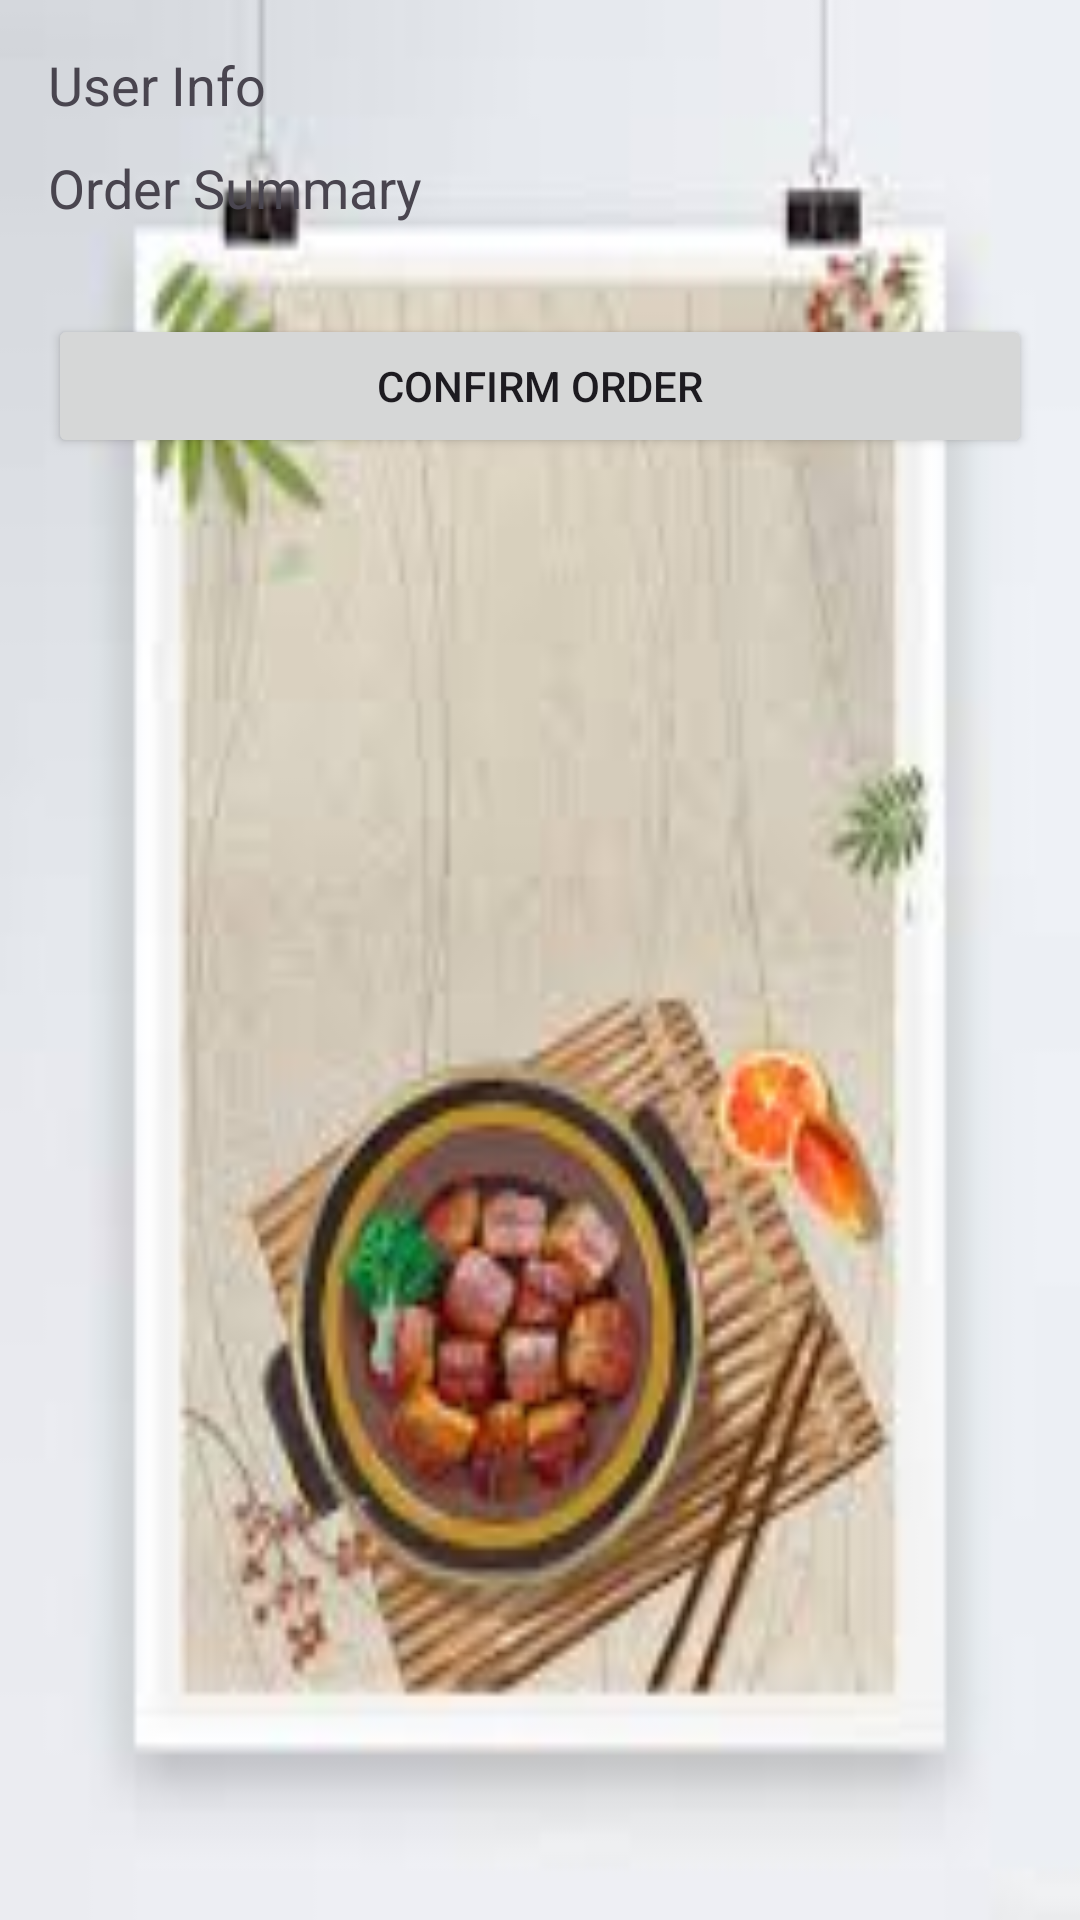

The Android layout XML behind this screen, and the referenced resources:
<!-- AndroidManifest.xml: application theme Theme.BiteBuzz_FoodAPP -->
<!-- res/layout/activity_order_summary.xml -->
<?xml version="1.0" encoding="utf-8"?>

<LinearLayout xmlns:android="http://schemas.android.com/apk/res/android"
    android:orientation="vertical"
    android:layout_width="match_parent"
    android:layout_height="match_parent"
    android:background="@drawable/background5"
    android:padding="16dp">

    <TextView
        android:id="@+id/tv_user_info"
        android:layout_width="match_parent"
        android:layout_height="wrap_content"
        android:text="User Info"
        android:textSize="18sp"
        android:paddingBottom="10dp" />

    <TextView
        android:id="@+id/tv_order_summary"
        android:layout_width="match_parent"
        android:layout_height="wrap_content"
        android:text="Order Summary"
        android:textSize="18sp"
        android:paddingBottom="10dp" />

    <Button
        android:id="@+id/btn_confirm_order"
        android:layout_width="match_parent"
        android:layout_height="wrap_content"
        android:text="Confirm Order"
        android:layout_marginTop="20dp" />
</LinearLayout>
<!-- resources referenced by this layout -->
<resources>
  <!-- drawable background5: jpg bitmap (drawable, 6445 bytes) -->
  <style name="Theme.BiteBuzz_FoodAPP" parent="Base.Theme.BiteBuzz_FoodAPP" />
  <style name="Base.Theme.BiteBuzz_FoodAPP" parent="Theme.Material3.DayNight.NoActionBar">
          
          
      </style>
</resources>
